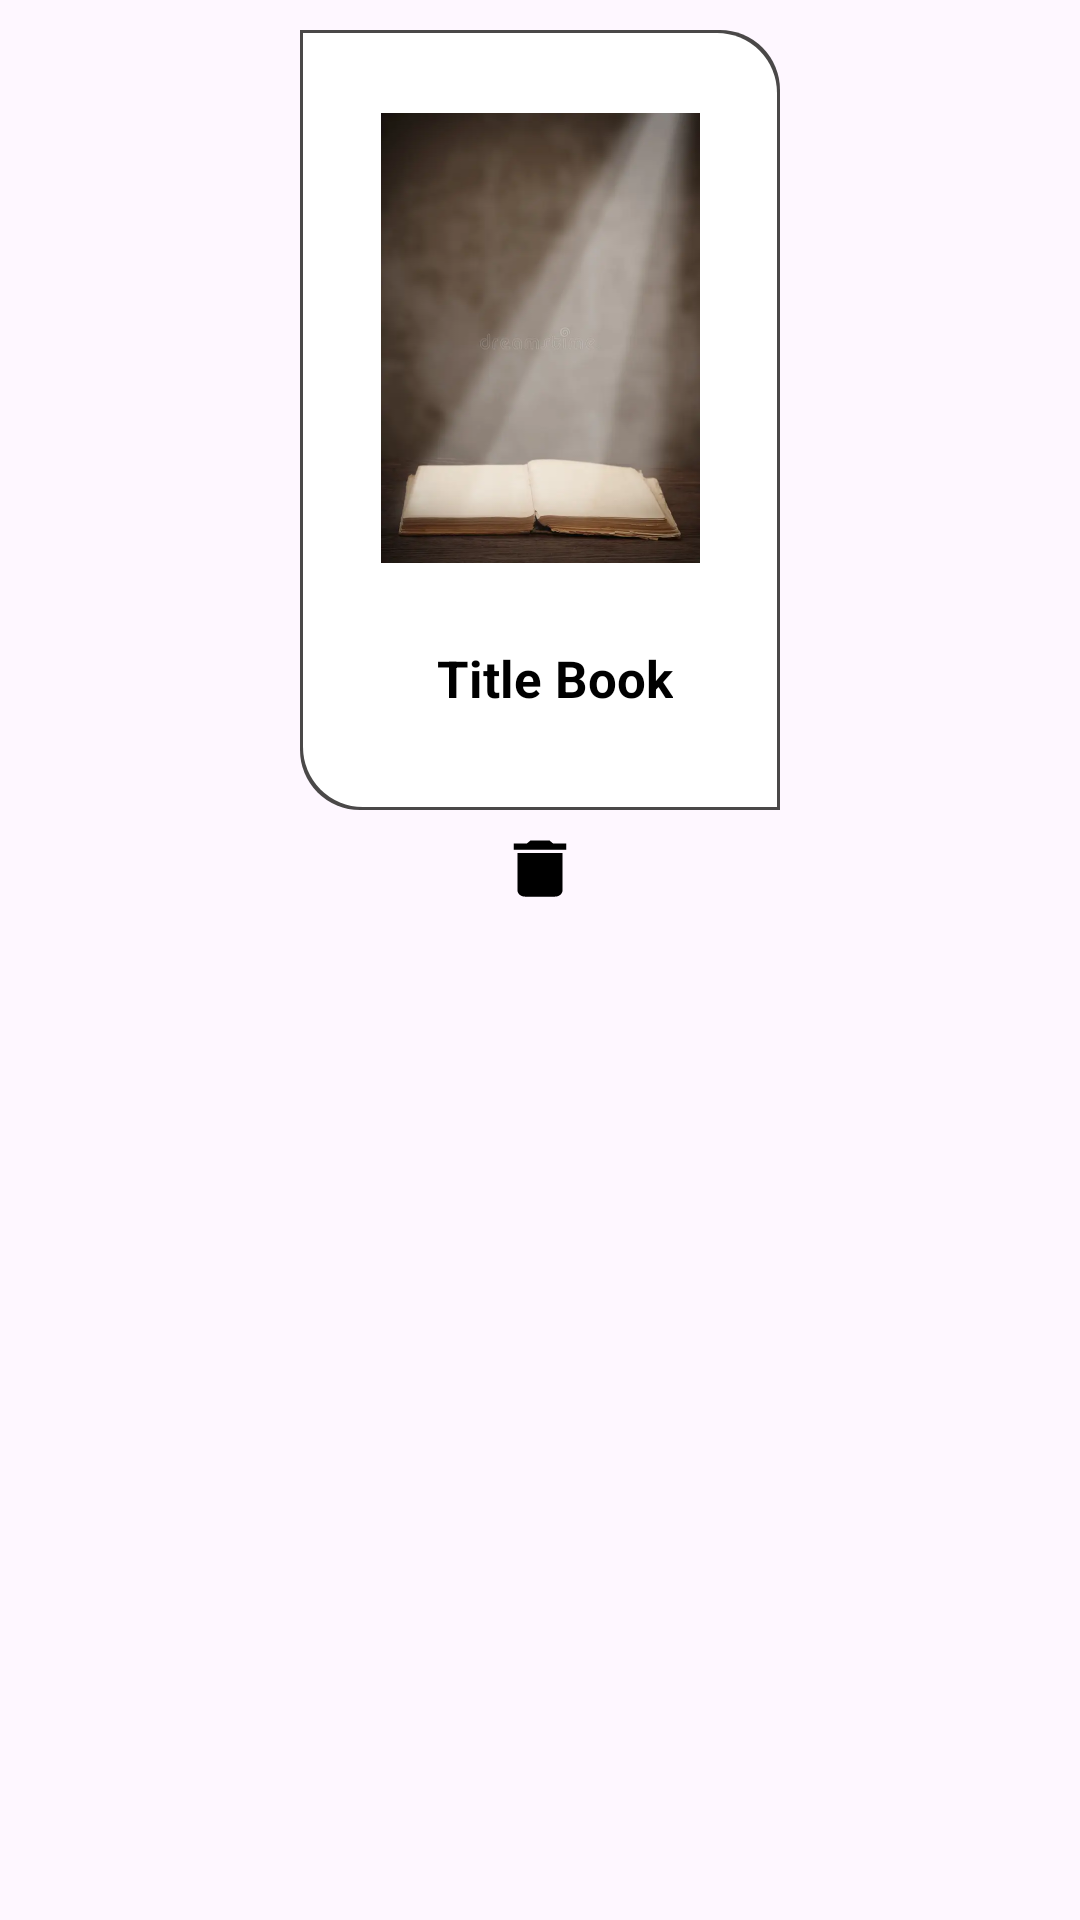

Android layout source for this screen:
<!-- AndroidManifest.xml: application theme Theme.BookStores -->
<!-- res/layout/layout_book_item_admin.xml -->
<?xml version="1.0" encoding="utf-8"?>
<LinearLayout xmlns:android="http://schemas.android.com/apk/res/android"
    xmlns:app="http://schemas.android.com/apk/res-auto"
    android:layout_width="195dp"
    android:layout_height="310dp"
    android:layout_marginBottom="7dp"
    android:orientation="vertical">

    <LinearLayout
        android:layout_width="160dp"
        android:layout_height="260dp"
        android:layout_marginTop="10dp"
        android:layout_gravity="center"
        android:background="@drawable/bg_custom_item_cart"
        android:gravity="center"
        android:orientation="vertical">

        <LinearLayout
            android:layout_width="wrap_content"
            android:layout_height="wrap_content"
            android:layout_gravity="center"
            android:layout_marginBottom="20dp"
            android:orientation="vertical">
            <ImageView
                android:id="@+id/imgbook"
                android:layout_width="130dp"
                android:layout_height="150dp"
                android:layout_gravity="center"
                app:srcCompat="@drawable/img_3" />
        </LinearLayout>
        <LinearLayout
            android:layout_width="wrap_content"
            android:layout_height="wrap_content"
            android:layout_marginStart="20dp"
            android:layout_gravity="center"
            android:layout_marginEnd="15dp"
            android:orientation="vertical">

            <TextView
                android:id="@+id/txttitle"
                android:layout_width="wrap_content"
                android:layout_height="wrap_content"
                android:layout_marginTop="7dp"
                android:text="Title Book"
                android:textColor="@color/black"
                android:textSize="17dp"
                android:textStyle="bold" />

            <LinearLayout
                android:layout_width="wrap_content"
                android:layout_height="wrap_content"
                android:layout_marginTop="5dp"
                android:orientation="horizontal">

                
                
                
                
                
                
                

            </LinearLayout>
        </LinearLayout>

    </LinearLayout>

    <ImageView
        android:id="@+id/imgdelete"
        android:layout_width="wrap_content"
        android:layout_height="wrap_content"
        android:layout_marginTop="7dp"
        android:layout_gravity="center"
        app:srcCompat="@drawable/ic_delete" />
</LinearLayout>
<!-- resources referenced by this layout -->
<resources>
  <color name="black">#FF000000</color>
  <!-- drawable bg_custom_item_cart (drawable) -->
  <?xml version="1.0" encoding="utf-8"?>
  <layer-list xmlns:android="http://schemas.android.com/apk/res/android">
      <item>
          <shape android:shape="rectangle">
              <gradient android:startColor="#4A4848"
                  android:endColor="#4A4848"/>
              <corners android:bottomLeftRadius="20dp"
                  android:topRightRadius="20dp"/>
          </shape>
      </item>
  
      <item android:bottom="1dp"
          android:top="1dp"
          android:right="1dp"
          android:left="1dp">
          <shape android:shape="rectangle">
              <solid android:color="@color/white"/>
              <corners android:bottomLeftRadius="20dp"
                  android:topRightRadius="20dp"/>
          </shape>
      </item>
  </layer-list>
  <!-- drawable ic_delete (drawable) -->
  <vector android:height="25dp" android:tint="#000000"
      android:viewportHeight="24" android:viewportWidth="24"
      android:width="30dp" xmlns:android="http://schemas.android.com/apk/res/android">
      <path android:fillColor="@android:color/white" android:pathData="M6,19c0,1.1 0.9,2 2,2h8c1.1,0 2,-0.9 2,-2V7H6v12zM19,4h-3.5l-1,-1h-5l-1,1H5v2h14V4z"/>
  </vector>
  <!-- drawable img_3: png bitmap (drawable, 232153 bytes) -->
  <style name="Theme.BookStores" parent="Base.Theme.BookStores">
          <item name="colorPrimary">@color/gray</item>
          <item name="colorPrimaryVariant">@color/gray</item>
          <item name="android:statusBarColor">@color/black</item>
      </style>
  <color name="white">#FFFFFFFF</color>
  <style name="Base.Theme.BookStores" parent="Theme.Material3.DayNight.NoActionBar">
  
      </style>
  <color name="gray">#2E2D2D</color>
</resources>
